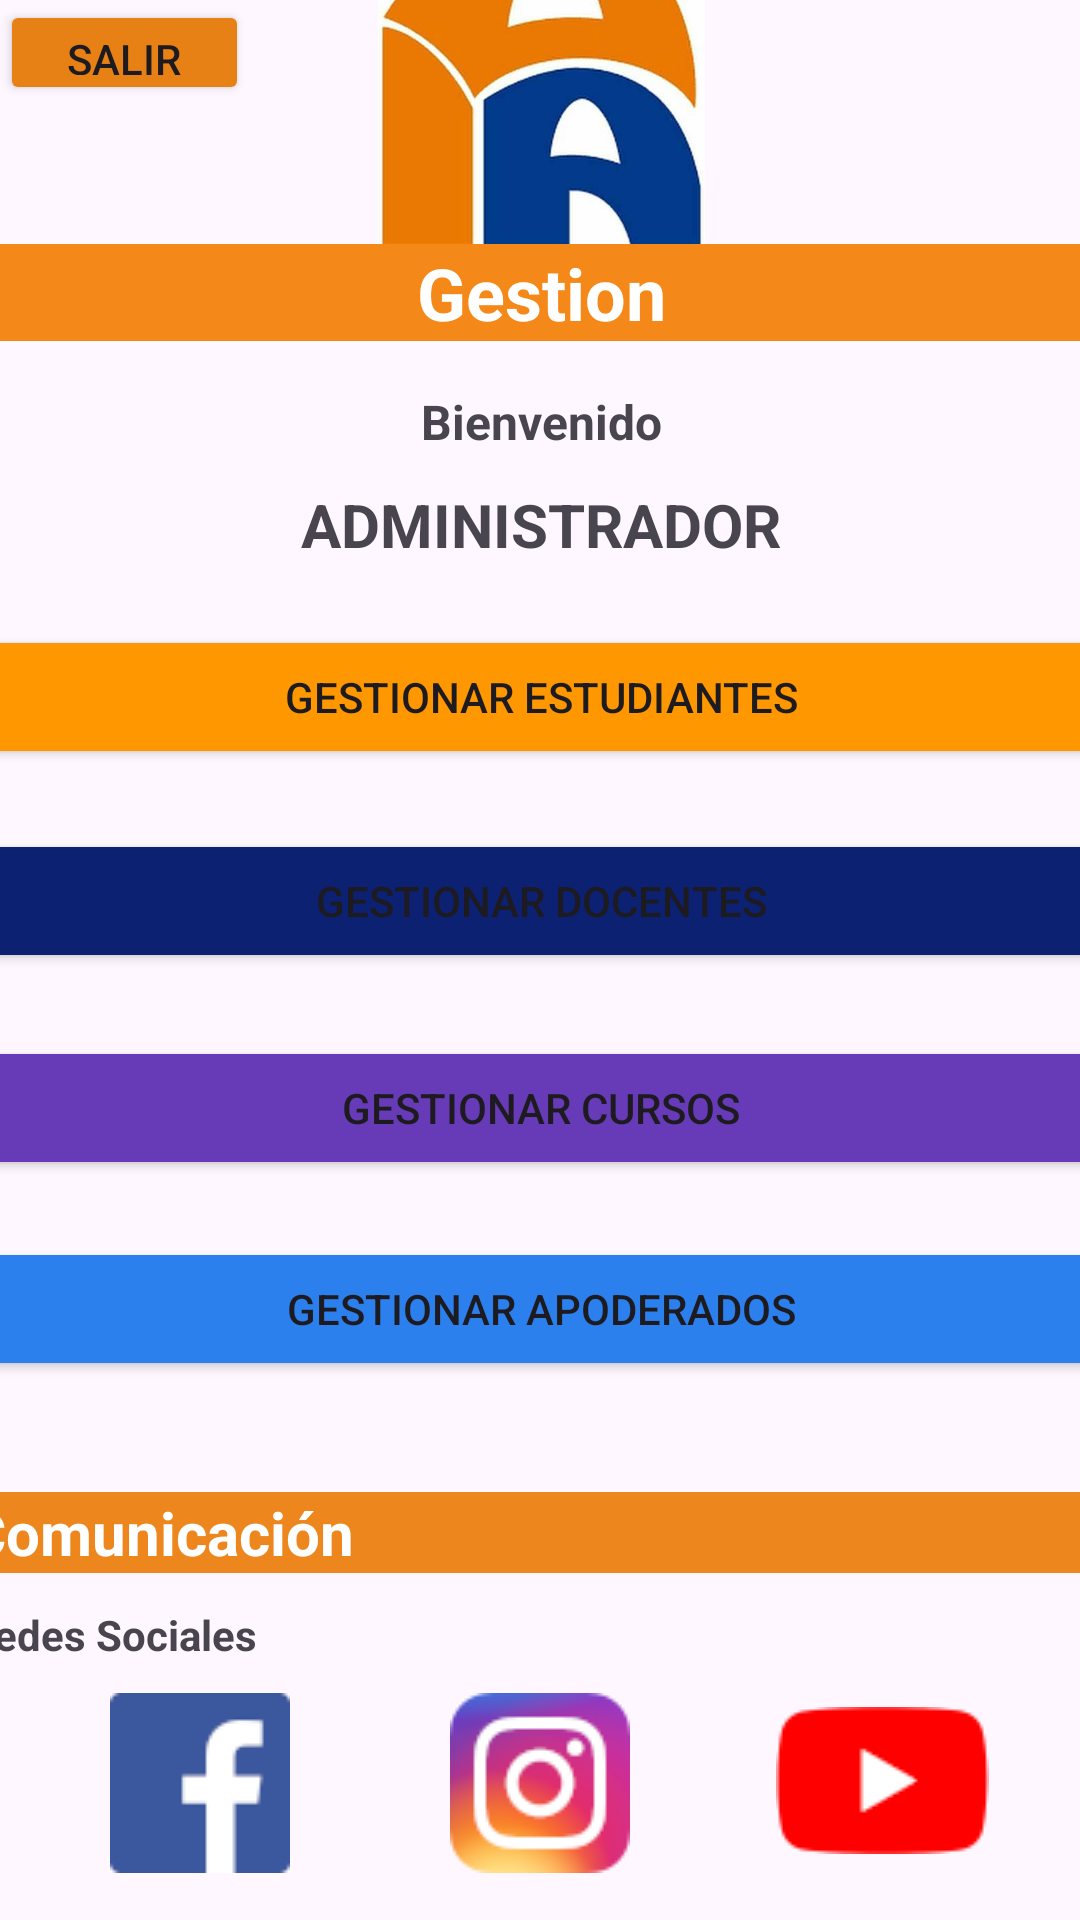

Write the Android layout XML for this screen, with the resource values it uses.
<!-- AndroidManifest.xml: application theme Theme.Ie_Palas_App -->
<!-- res/layout/activity_cruds_es_cu_do_pf.xml -->
<?xml version="1.0" encoding="utf-8"?>
<androidx.constraintlayout.widget.ConstraintLayout xmlns:android="http://schemas.android.com/apk/res/android"
    xmlns:app="http://schemas.android.com/apk/res-auto"
    xmlns:tools="http://schemas.android.com/tools"
    android:id="@+id/main"
    android:layout_width="match_parent"
    android:layout_height="match_parent"
    tools:context=".vistas.CrudsEsCuDoPf">

    <ImageView
        android:id="@+id/imageView20"
        android:layout_width="439dp"
        android:layout_height="1227dp"
        app:layout_constraintBottom_toBottomOf="parent"
        app:layout_constraintEnd_toEndOf="parent"
        app:layout_constraintHorizontal_bias="0.511"
        app:layout_constraintStart_toStartOf="parent"
        app:layout_constraintTop_toTopOf="parent"
        app:layout_constraintVertical_bias="0.192"
        app:srcCompat="@drawable/fondo_admin" />

    <LinearLayout
        android:id="@+id/linearLayout4"
        android:layout_width="383dp"
        android:layout_height="696dp"
        android:orientation="vertical"
        android:visibility="visible"
        app:layout_constraintBottom_toBottomOf="parent"
        app:layout_constraintEnd_toEndOf="parent"
        app:layout_constraintStart_toStartOf="parent"
        app:layout_constraintTop_toTopOf="parent"
        tools:visibility="visible">

        <ImageView
            android:id="@+id/imageViewLogo4"
            android:layout_width="match_parent"
            android:layout_height="109dp"
            app:srcCompat="@drawable/palasatenea" />

        <TextView
            android:id="@+id/textViewCursos2"
            android:layout_width="match_parent"
            android:layout_height="wrap_content"
            android:layout_gravity="center"
            android:layout_marginBottom="16dp"
            android:background="#F48819"
            android:text="Gestion"
            android:textAlignment="center"
            android:textColor="#FFFFFF"
            android:textSize="24sp"
            android:textStyle="bold" />

        <TextView
            android:id="@+id/textView12"
            android:layout_width="match_parent"
            android:layout_height="wrap_content"
            android:text="Bienvenido"
            android:textAlignment="center"
            android:textSize="16sp"
            android:textStyle="bold" />

        <Space
            android:layout_width="match_parent"
            android:layout_height="10dp" />

        <TextView
            android:id="@+id/textView10"
            android:layout_width="match_parent"
            android:layout_height="wrap_content"
            android:text="ADMINISTRADOR"
            android:textAlignment="center"
            android:textSize="20sp"
            android:textStyle="bold" />

        <Space
            android:layout_width="match_parent"
            android:layout_height="10dp" />

        <Space
            android:layout_width="match_parent"
            android:layout_height="10dp" />

        <Button
            android:id="@+id/btnVerEstadisticas2"
            android:layout_width="match_parent"
            android:layout_height="wrap_content"
            android:backgroundTint="#FF9800"
            android:onClick="dirCrudEstudiantes"
            android:text="Gestionar Estudiantes" />

        <Space
            android:layout_width="match_parent"
            android:layout_height="20dp" />

        <Button
            android:id="@+id/btnVerEstadisticas3"
            android:layout_width="match_parent"
            android:layout_height="wrap_content"
            android:backgroundTint="#0C2172"
            android:onClick="dirCrudDocentes"
            android:text="Gestionar Docentes" />

        <Space
            android:layout_width="match_parent"
            android:layout_height="21dp" />

        <Button
            android:id="@+id/btnVerEstadisticas4"
            android:layout_width="match_parent"
            android:layout_height="wrap_content"
            android:backgroundTint="#673AB7"
            android:onClick="dirCrudCursos"
            android:text="Gestionar Cursos" />

        <Space
            android:layout_width="match_parent"
            android:layout_height="19dp" />

        <Button
            android:id="@+id/btnVerEstadisticas5"
            android:layout_width="match_parent"
            android:layout_height="wrap_content"
            android:backgroundTint="#2C80EE"
            android:onClick="dirCrudApoderados"
            android:text="Gestionar Apoderados" />

        <Space
            android:layout_width="match_parent"
            android:layout_height="27dp" />

        <Space
            android:layout_width="match_parent"
            android:layout_height="10dp" />

        <TextView
            android:id="@+id/textView28"
            android:layout_width="match_parent"
            android:layout_height="wrap_content"
            android:background="#EA7903"
            android:backgroundTint="#E4EA7903"
            android:text="Comunicación"
            android:textColor="#FFFFFF"
            android:textSize="20sp"
            android:textStyle="bold" />

        <Space
            android:layout_width="match_parent"
            android:layout_height="11dp" />

        <TextView
            android:id="@+id/textView29"
            android:layout_width="match_parent"
            android:layout_height="wrap_content"
            android:text="Redes Sociales"
            android:textStyle="bold" />

        <LinearLayout
            android:layout_width="match_parent"
            android:layout_height="match_parent"
            android:orientation="horizontal">

            <Space
                android:layout_width="0dp"
                android:layout_height="42dp"
                android:layout_weight="1" />

            <ImageButton
                android:id="@+id/btnFb"
                android:layout_width="30dp"
                android:layout_height="wrap_content"
                android:layout_weight="1"
                android:backgroundTint="#00FFFFFF"
                android:onClick="openFacebook"
                app:srcCompat="@drawable/fb" />

            <Space
                android:layout_width="wrap_content"
                android:layout_height="36dp"
                android:layout_weight="1" />

            <ImageButton
                android:id="@+id/btnIg"
                android:layout_width="30dp"
                android:layout_height="wrap_content"
                android:layout_weight="1"
                android:backgroundTint="#00FFFFFF"
                android:onClick="openInstagram"
                app:srcCompat="@drawable/ig" />

            <Space
                android:layout_width="wrap_content"
                android:layout_height="40dp"
                android:layout_weight="1" />

            <ImageButton
                android:id="@+id/btnYt"
                android:layout_width="30dp"
                android:layout_height="78dp"
                android:layout_weight="1"
                android:backgroundTint="#00FFFFFF"
                android:onClick="openYouTube"
                app:srcCompat="@drawable/yt" />

            <Space
                android:layout_width="0dp"
                android:layout_height="42dp"
                android:layout_weight="1" />

        </LinearLayout>

        <Space
            android:layout_width="match_parent"
            android:layout_height="42dp"
            android:layout_weight="1" />

        <ImageButton
            android:id="@+id/btnFb4"
            android:layout_width="match_parent"
            android:layout_height="wrap_content"
            android:layout_weight="1"
            android:backgroundTint="#00FFFFFF"
            android:onClick="openFacebook"
            app:srcCompat="@drawable/fb" />

        <Space
            android:layout_width="match_parent"
            android:layout_height="36dp"
            android:layout_weight="1" />

        <ImageButton
            android:id="@+id/btnIg4"
            android:layout_width="match_parent"
            android:layout_height="match_parent"
            android:layout_weight="1"
            android:backgroundTint="#00FFFFFF"
            android:onClick="openInstagram"
            app:srcCompat="@drawable/ig" />

        <Space
            android:layout_width="match_parent"
            android:layout_height="40dp"
            android:layout_weight="1" />

        <ImageButton
            android:id="@+id/btnYt4"
            android:layout_width="match_parent"
            android:layout_height="wrap_content"
            android:layout_weight="1"
            android:backgroundTint="#00FFFFFF"
            android:onClick="openYouTube"
            app:srcCompat="@drawable/yt" />

        <Space
            android:layout_width="match_parent"
            android:layout_height="42dp"
            android:layout_weight="1" />

        <Space
            android:layout_width="match_parent"
            android:layout_height="17dp" />

    </LinearLayout>

    <Button
        android:id="@+id/button22"
        android:layout_width="83dp"
        android:layout_height="35dp"
        android:backgroundTint="#E88115"
        android:onClick="Regresar"
        android:text="Salir"
        app:layout_constraintStart_toStartOf="parent"
        app:layout_constraintTop_toTopOf="parent" />

</androidx.constraintlayout.widget.ConstraintLayout>
<!-- resources referenced by this layout -->
<resources>
  <!-- drawable fb: png bitmap (drawable, 1222 bytes) -->
  <!-- drawable ig: png bitmap (drawable, 5713 bytes) -->
  <!-- drawable palasatenea: png bitmap (drawable, 14778 bytes) -->
  <!-- drawable yt: png bitmap (drawable, 1488 bytes) -->
  <style name="Theme.Ie_Palas_App" parent="Base.Theme.Ie_Palas_App" />
  <style name="Base.Theme.Ie_Palas_App" parent="Theme.Material3.DayNight.NoActionBar">
          
          
      </style>
</resources>
